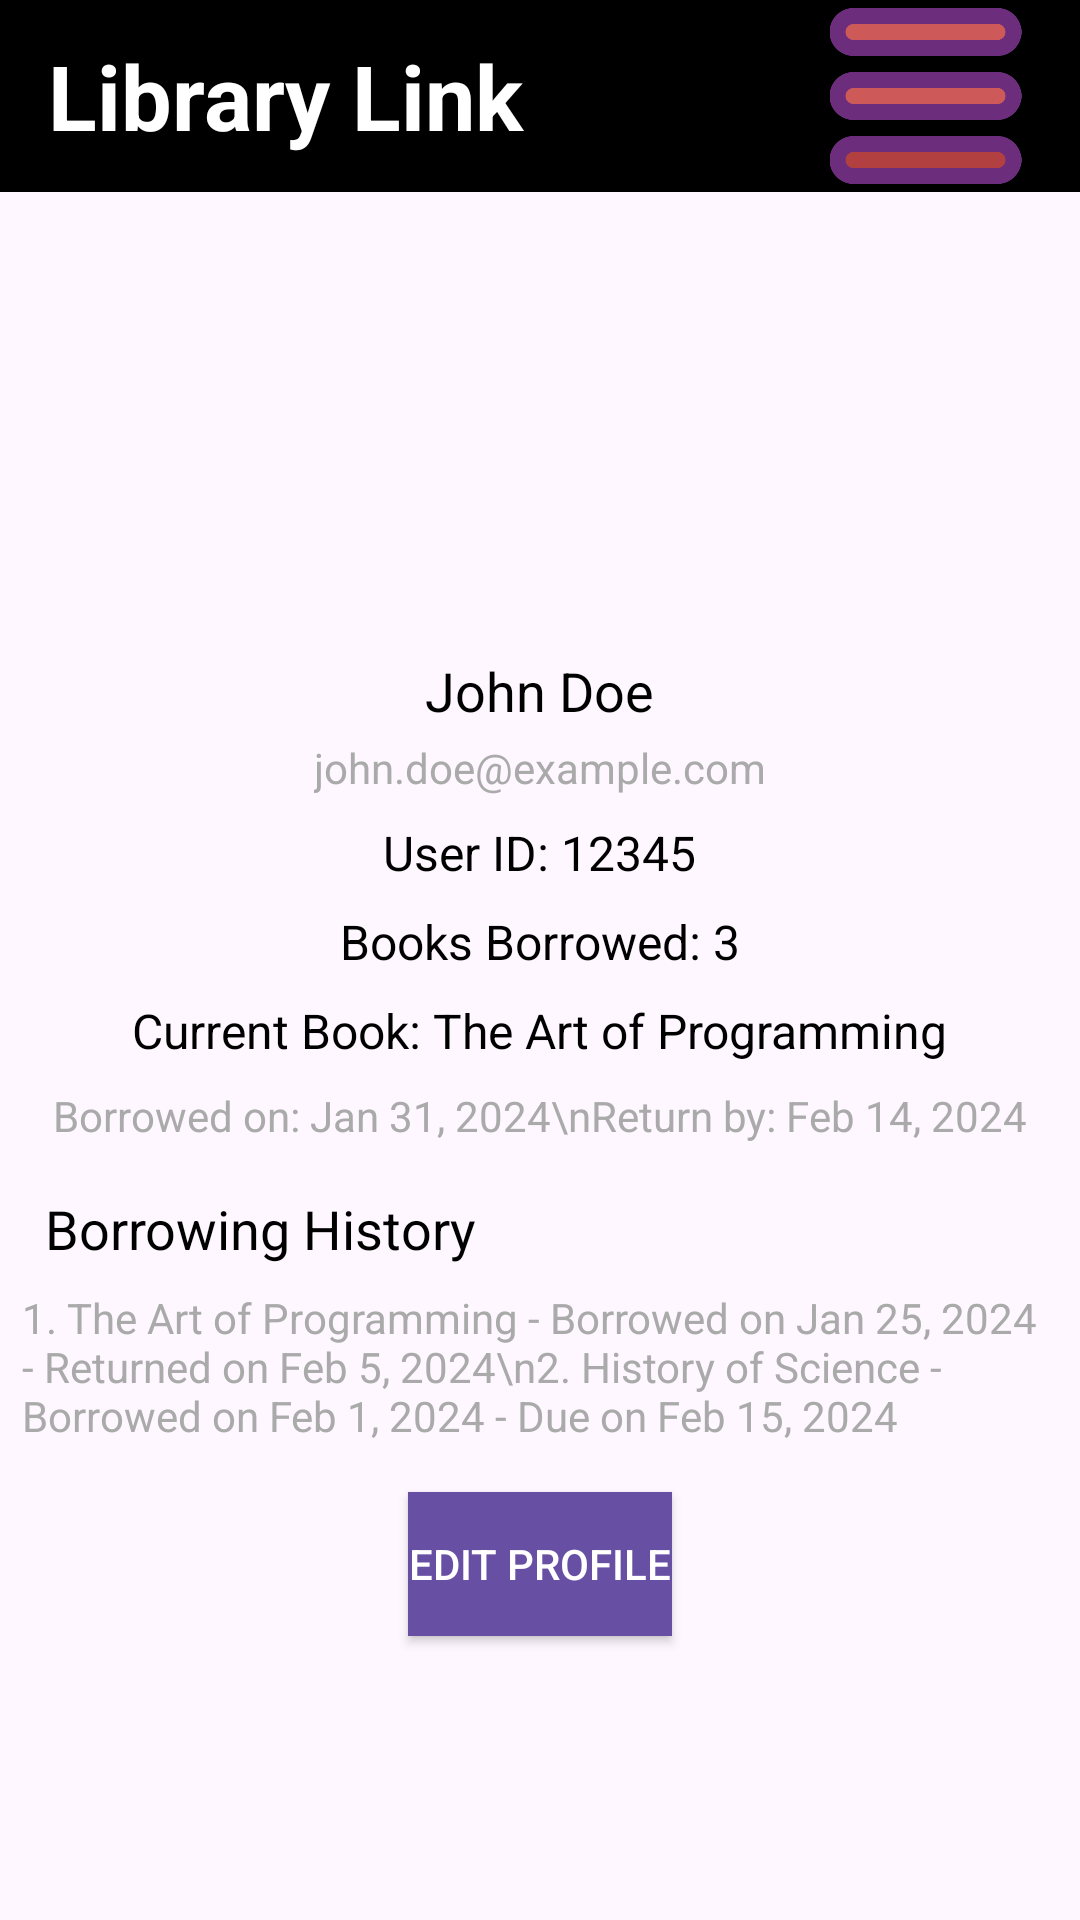

Layout XML and referenced resources for this Android screen:
<!-- AndroidManifest.xml: application theme Theme.LibraryLink -->
<!-- res/layout/activity_user_profile.xml -->
<RelativeLayout
    xmlns:android="http://schemas.android.com/apk/res/android"
    xmlns:tools="http://schemas.android.com/tools"
    android:layout_width="match_parent"
    android:layout_height="match_parent"
    >

    
    <include
        android:id="@+id/headeruser"
        layout="@layout/header" />

    <ImageView
        android:id="@+id/profileImage"
        android:layout_width="100dp"
        android:layout_height="100dp"
        android:layout_below="@+id/headeruser"
        android:layout_marginTop="30dp"
        android:src="@drawable/profile"
        android:scaleType="centerCrop"
        android:layout_centerHorizontal="true"
        android:layout_marginBottom="16dp"
        android:padding="15dp"/>

    
    <TextView
        android:id="@+id/username"
        android:layout_width="wrap_content"
        android:layout_height="wrap_content"
        android:text="John Doe"
        android:textSize="18sp"
        android:textColor="@android:color/black"
        android:layout_below="@id/profileImage"
        android:layout_centerHorizontal="true"
        android:layout_marginTop="8dp"/>

    <TextView
        android:id="@+id/email"
        android:layout_width="wrap_content"
        android:layout_height="wrap_content"
        android:text="john.doe@example.com"
        android:textSize="14sp"
        android:textColor="@android:color/darker_gray"
        android:layout_below="@id/username"
        android:layout_centerHorizontal="true"
        android:layout_marginTop="4dp"/>

    
    <TextView
        android:id="@+id/userId"
        android:layout_width="wrap_content"
        android:layout_height="wrap_content"
        android:text="User ID: 12345"
        android:textSize="16sp"
        android:textColor="@android:color/black"
        android:layout_below="@id/email"
        android:layout_centerHorizontal="true"
        android:layout_marginTop="8dp"/>

    
    <TextView
        android:id="@+id/numBooksBorrowed"
        android:layout_width="wrap_content"
        android:layout_height="wrap_content"
        android:text="Books Borrowed: 3"
        android:textSize="16sp"
        android:textColor="@android:color/black"
        android:layout_below="@id/userId"
        android:layout_centerHorizontal="true"
        android:layout_marginTop="8dp"/>

    
    <TextView
        android:id="@+id/currentBook"
        android:layout_width="wrap_content"
        android:layout_height="wrap_content"
        android:text="Current Book: The Art of Programming"
        android:textSize="16sp"
        android:textColor="@android:color/black"
        android:layout_below="@id/numBooksBorrowed"
        android:layout_centerHorizontal="true"
        android:layout_marginTop="8dp"/>

    
    <TextView
        android:id="@+id/borrowDetails"
        android:layout_width="wrap_content"
        android:layout_height="wrap_content"
        android:text="Borrowed on: Jan 31, 2024\nReturn by: Feb 14, 2024"
        android:textSize="14sp"
        android:textColor="@android:color/darker_gray"
        android:layout_below="@id/currentBook"
        android:layout_centerHorizontal="true"
        android:layout_marginTop="8dp"/>

    
    <TextView
        android:id="@+id/borrowHistoryLabel"
        android:layout_width="wrap_content"
        android:layout_height="wrap_content"
        android:layout_below="@+id/borrowDetails"
        android:text="Borrowing History"
        android:textSize="18sp"
        android:textColor="@android:color/black"
           android:layout_marginTop="16dp"
        android:layout_marginStart="15dp"/>

    <TextView
        android:id="@+id/borrowHistory"
        android:layout_width="wrap_content"
        android:layout_height="wrap_content"
        android:text="1. The Art of Programming - Borrowed on Jan 25, 2024 - Returned on Feb 5, 2024\n2. History of Science - Borrowed on Feb 1, 2024 - Due on Feb 15, 2024"
        android:textSize="14sp"
        android:textColor="@android:color/darker_gray"
        android:layout_below="@id/borrowHistoryLabel"
        android:layout_centerHorizontal="true"
        android:layout_marginTop="8dp"
        android:layout_marginStart="15dp"/>

    
    <Button
        android:id="@+id/editProfileButton"
        android:layout_width="wrap_content"
        android:layout_height="wrap_content"
        android:text="Edit Profile"
        android:background="?attr/colorPrimary"
        android:textColor="@android:color/white"
        android:layout_below="@id/borrowHistory"
        android:layout_centerHorizontal="true"
        android:layout_marginTop="16dp"/>

</RelativeLayout>
<!-- res/layout/header.xml (included above) -->
<RelativeLayout
    xmlns:android="http://schemas.android.com/apk/res/android"
    android:layout_width="match_parent"
    android:layout_height="?attr/actionBarSize"
    android:background="@color/black"
    >

    
    <TextView
        android:id="@+id/appName"
        android:layout_width="wrap_content"
        android:layout_height="match_parent"
        android:text="Library Link"
        android:textColor="@android:color/white"
        android:textSize="30sp"
        android:gravity="center_vertical"
        android:layout_marginStart="16dp"
        android:textStyle="bold"/>

    
    <ImageView
        android:id="@+id/menuIcon"
        android:layout_width="85dp"
        android:layout_height="match_parent"
        android:layout_alignParentEnd="true"
        android:layout_gravity="end"
        android:layout_marginEnd="9dp"
        android:src="@drawable/menu" />

</RelativeLayout>
<!-- resources referenced by this layout -->
<resources>
  <color name="black">#FF000000</color>
  <!-- drawable menu: png bitmap (drawable, 11049 bytes) -->
  <style name="Theme.LibraryLink" parent="Base.Theme.LibraryLink" />
  <style name="Base.Theme.LibraryLink" parent="Theme.Material3.DayNight.NoActionBar">
          
          
      </style>
</resources>
